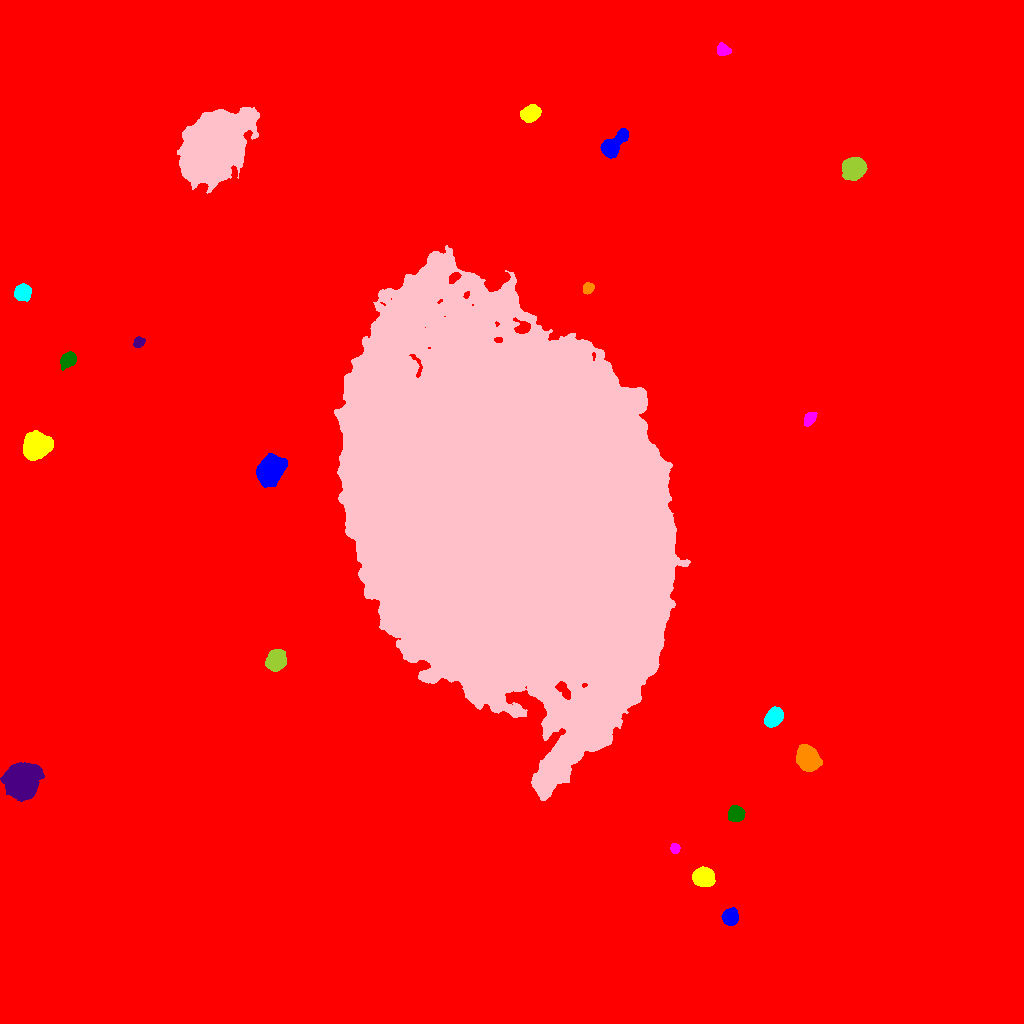

The file beside this chart, header and first rows:
ID, X, Y, A, B, theta, total_flux, mu_max, mu_median, mu_mean, R_fwhm, R_e, R10, R90, x_start, x_end, y_start, y_end, area, greylevel
0, 500.3, 535.4, 295.9, 283.2, 0.475, 3610862, 51.0, 3.0, 3.943, 9.441, 235.7, 80.58, 406.1, 0, 1023, 0, 1023, 915816, 3.943
1, 730.3, 106.8, 3.693, 3.299, 1.38, 3483, 34.0, 11.0, 13.66, 5.499, 4.478, 1.784, 7.181, 721, 738, 98, 116, 255, 32.66
2, 702.7, 146.7, 4.585, 4.028, -0.03941, 7966, 52.0, 17.0, 20.37, 6.652, 5.47, 2.185, 8.849, 692, 715, 137, 157, 391, 38.37
3, 674.9, 174.9, 2.353, 2.058, -1.022, 931.0, 26.0, 9.0, 10.01, 3.038, 2.821, 0.9772, 4.514, 670, 680, 170, 180, 93, 31.01
4, 736, 209.4, 3.532, 3.332, -0.2954, 4531, 51.0, 16.0, 18.57, 4.787, 4.37, 1.693, 7.092, 728, 745, 202, 218, 244, 36.57
5, 21.63, 243, 7.536, 6.679, 0.845, 34536, 100.0, 19.0, 28.47, 8.921, 8.667, 3.385, 15.09, 0, 44, 222, 261, 1213, 46.47
6, 807.7, 264.9, 5.506, 4.505, -1.036, 14718, 79.0, 21.0, 26.71, 6.887, 6.283, 2.523, 10.4, 796, 822, 252, 279, 551, 44.71
7, 773.5, 306.5, 4.711, 3.438, 0.8998, 4970, 36.0, 14.0, 15.73, 6.482, 5.202, 2.111, 8.215, 764, 783, 296, 317, 316, 33.73
8, 508.3, 514.9, 93.98, 70.54, -1.119, 3844953, 193.0, 29.0, 32.16, 27.69, 100.8, 33, 164.3, 334, 690, 223, 778, 119555, 48.16
9, 276, 363.8, 4.368, 3.863, 0.993, 10400, 82.0, 19.0, 26.46, 5.698, 5.171, 2.034, 8.575, 265, 286, 352, 374, 393, 45.46
10, 326.8, 382.2, 3.998, 3.915, -1.058, 8904, 77.0, 22.0, 27.15, 5.557, 5.015, 1.954, 8.215, 317, 336, 373, 392, 328, 43.15
11, 269.9, 552.4, 6.444, 5.091, 1.117, 18651, 80.0, 17.5, 24.61, 7.59, 7.092, 2.821, 11.97, 256, 287, 536, 570, 758, 42.61
12, 36.22, 577.8, 6.446, 5.422, 0.6103, 13751, 48.0, 17.0, 19.42, 9.08, 7.527, 3.038, 12.06, 23, 53, 563, 593, 708, 37.42
13, 809.5, 604.7, 3.593, 2.41, 0.9433, 928.0, 13.0, 6.0, 6.065, 4.514, 3.827, 1.493, 5.917, 804, 817, 597, 611, 153, 27.07
14, 68.43, 663.6, 3.929, 3.032, 0.8577, 2317, 25.0, 8.0, 9.944, 4.951, 4.297, 1.693, 7.001, 60, 76, 653, 672, 233, 29.94
15, 138.8, 681.2, 2.783, 2.299, 0.6373, 1085, 19.0, 9.0, 9.602, 4.068, 3.241, 1.382, 5.078, 133, 145, 676, 687, 113, 27.6
16, 587.8, 735.3, 2.706, 2.277, 0.9416, 848.0, 17.0, 7.0, 7.126, 3.827, 3.192, 1.262, 5.015, 583, 594, 729, 741, 119, 33.13
17, 22.53, 730.6, 3.846, 3.562, -0.09592, 2649, 22.0, 10.0, 10.11, 6.358, 4.853, 1.954, 7.442, 14, 31, 722, 740, 262, 29.11
18, 214.1, 878, 17.5, 12.07, 0.8372, 100150, 75.0, 17.0, 22.21, 16.8, 17.78, 6.77, 30.01, 177, 259, 830, 916, 4510, 40.21
19, 853.1, 855.4, 4.686, 4.302, 0.6172, 15678, 102.0, 23.0, 31.93, 6.18, 5.614, 2.185, 9.407, 842, 867, 843, 866, 491, 50.93
20, 913.3, 862.6, 7.357, 6.923, 0.1679, 22122, 62.0, 15.0, 19.09, 9.339, 8.938, 3.523, 14.85, 894, 932, 841, 880, 1159, 38.09
21, 612.7, 877.8, 8.188, 3.644, 0.8303, 8454, 54.0, 15.0, 18.3, 5.836, 5.836, 2.257, 9.918, 600, 628, 865, 895, 462, 36.3
22, 530.7, 910, 4.416, 3.412, 0.517, 4473, 38.0, 13.0, 14.91, 5.726, 4.951, 1.954, 7.999, 520, 541, 901, 919, 300, 32.91
23, 722.9, 973.8, 3.374, 2.948, -0.5063, 676.0, 8.0, 4.0, 4.418, 5.642, 4.029, 1.596, 6.155, 717, 731, 968, 981, 153, 22.42
